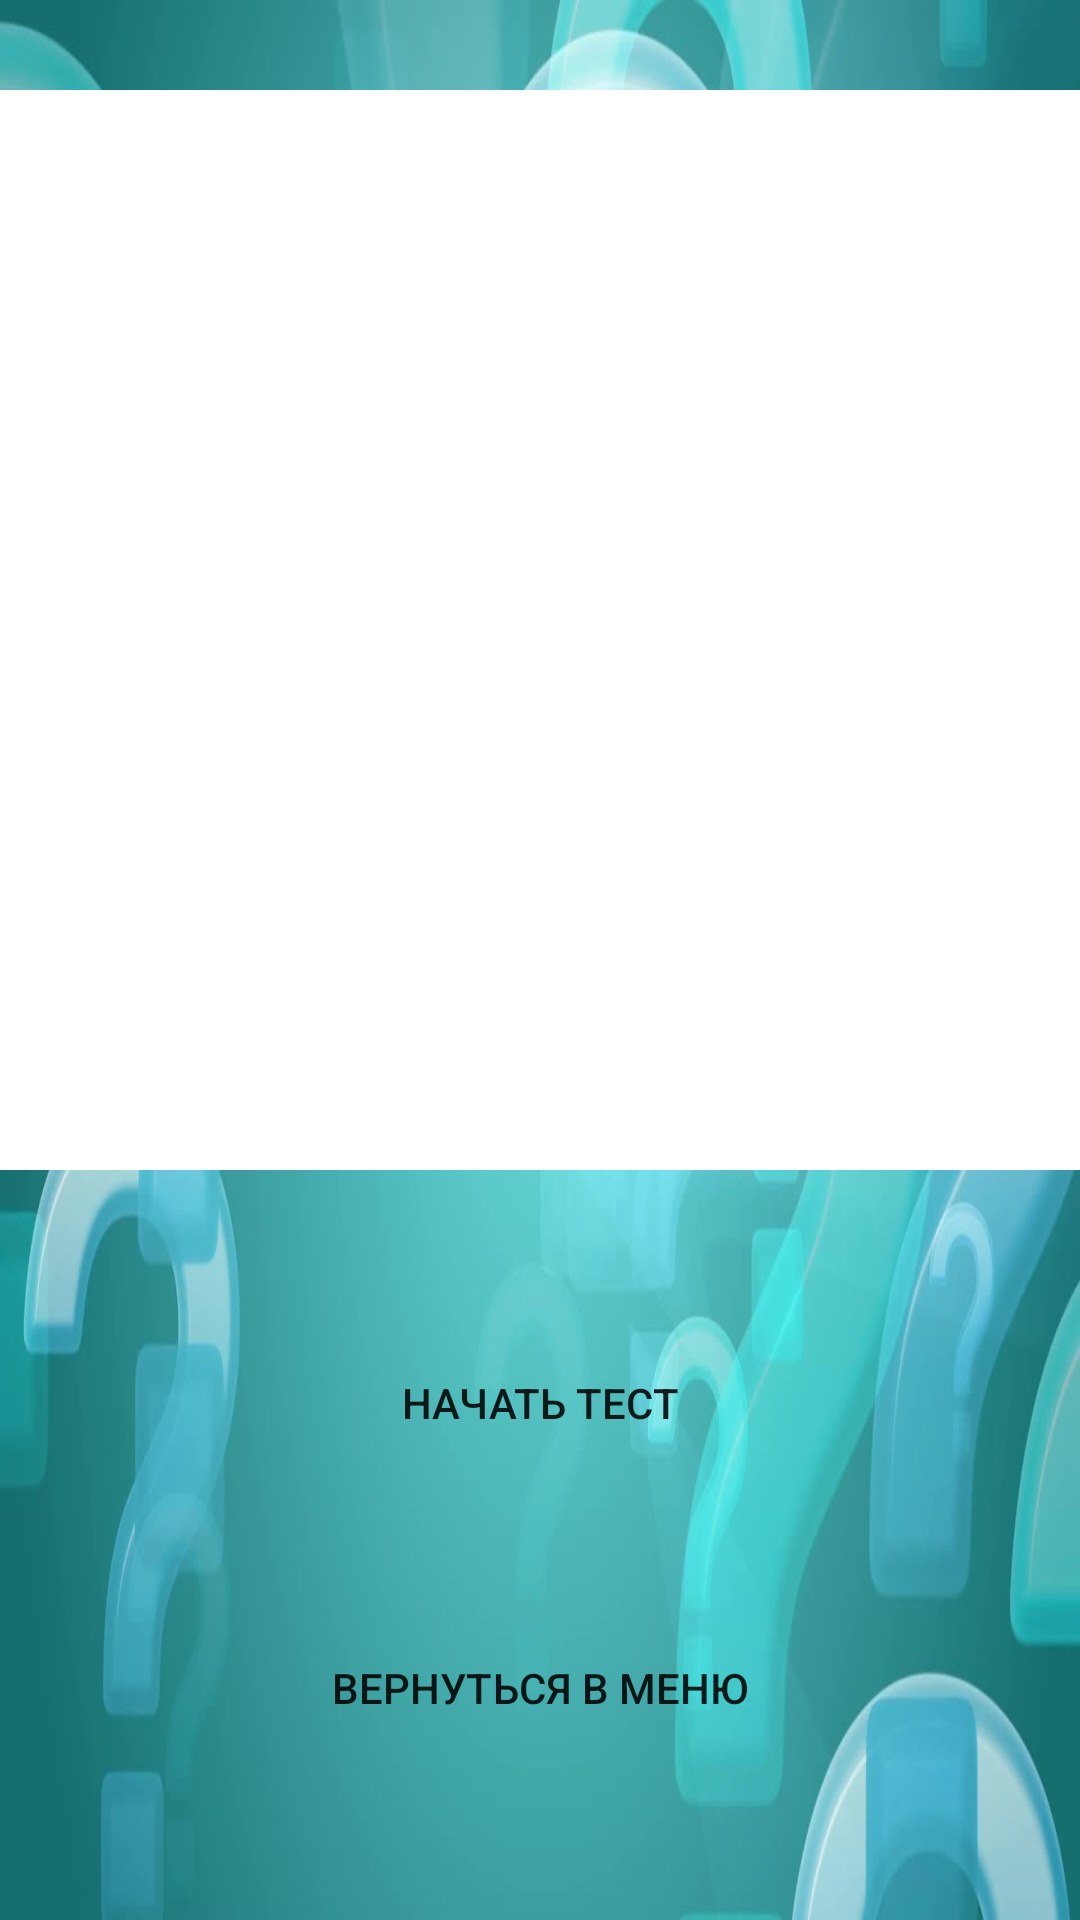

Layout XML and referenced resources for this Android screen:
<!-- AndroidManifest.xml: application theme AppTheme -->
<!-- res/layout/activity_theory.xml -->
<?xml version="1.0" encoding="utf-8"?>
<androidx.constraintlayout.widget.ConstraintLayout xmlns:android="http://schemas.android.com/apk/res/android"
    xmlns:app="http://schemas.android.com/apk/res-auto"
    xmlns:tools="http://schemas.android.com/tools"
    android:layout_width="match_parent"
    android:layout_height="match_parent"
    android:background="@drawable/theory"
    tools:context=".TheoryActivity">


    <Button
        android:id="@+id/buttonStart"
        android:layout_width="0dp"
        android:layout_height="75dp"
        android:layout_marginStart="60dp"
        android:layout_marginEnd="60dp"
        android:layout_marginBottom="20dp"
        android:background="@drawable/round_button_word_list"
        android:text="@string/button_start"
        app:layout_constraintBottom_toTopOf="@+id/buttonBack"
        app:layout_constraintEnd_toEndOf="parent"
        app:layout_constraintHorizontal_bias="0.0"
        app:layout_constraintStart_toStartOf="parent" />

    <Button
        android:id="@+id/buttonBack"
        android:layout_width="0dp"
        android:layout_height="75dp"
        android:layout_marginStart="60dp"
        android:layout_marginEnd="60dp"
        android:layout_marginBottom="40dp"
        android:background="@drawable/round_button_word_list"
        android:text="@string/button_back"
        app:layout_constraintBottom_toBottomOf="parent"
        app:layout_constraintEnd_toEndOf="parent"
        app:layout_constraintStart_toStartOf="parent" />

    <ImageView
        android:id="@+id/theoryImage"
        android:layout_width="0dp"
        android:layout_height="0dp"
        android:layout_marginTop="30dp"
        android:layout_marginBottom="40dp"
        android:background="#FFFFFF"
        android:backgroundTint="#FFFFFF"
        android:contentDescription="@string/theory_image_description"
        android:scaleType="fitXY"
        app:layout_constraintBottom_toTopOf="@+id/buttonStart"
        app:layout_constraintEnd_toEndOf="parent"
        app:layout_constraintHorizontal_bias="0.0"
        app:layout_constraintStart_toStartOf="parent"
        app:layout_constraintTop_toTopOf="parent"
        app:layout_constraintVertical_bias="0.0"
        tools:ignore="ImageContrastCheck" />

</androidx.constraintlayout.widget.ConstraintLayout>
<!-- resources referenced by this layout -->
<resources>
  <!-- drawable theory: jpg bitmap (drawable, 85500 bytes) -->
  <string name="button_back">Вернуться в меню</string>
  <string name="button_start">Начать тест</string>
  <string name="theory_image_description">Теория для теста</string>
  <style name="AppTheme" parent="Theme.AppCompat.Light.DarkActionBar">
          
          <item name="colorPrimary">@color/colorPrimary</item>
          <item name="colorPrimaryDark">@color/colorPrimaryDark</item>
          <item name="colorAccent">@color/colorAccent</item>
      </style>
  <color name="colorPrimary">#970035D4</color>
  <color name="colorPrimaryDark">#000000</color>
  <color name="colorAccent">#000000</color>
</resources>
